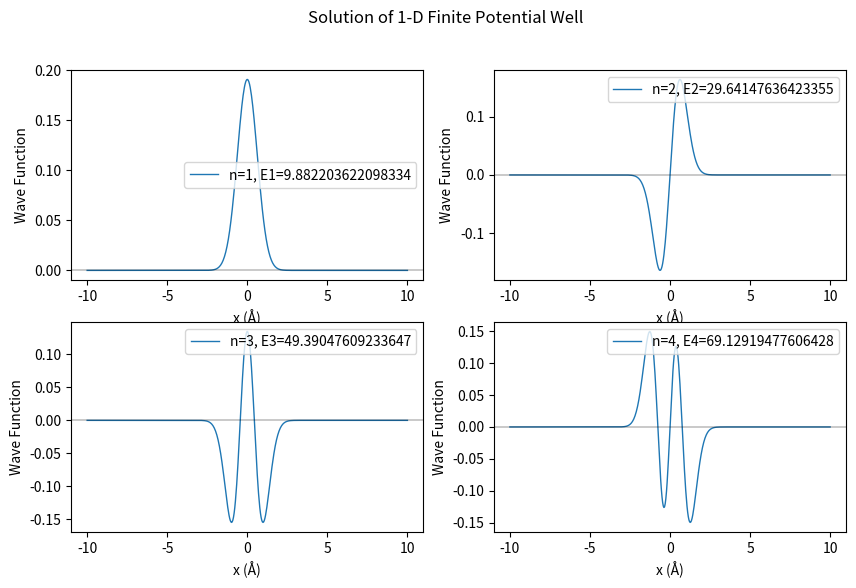
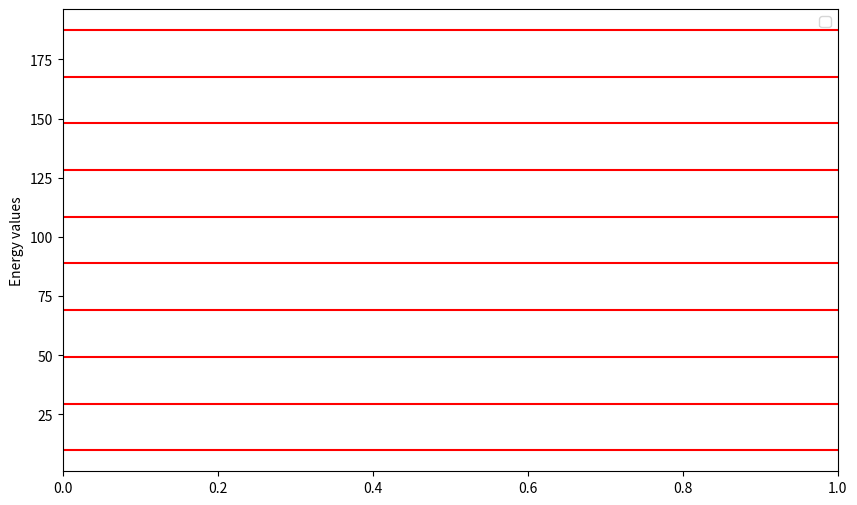
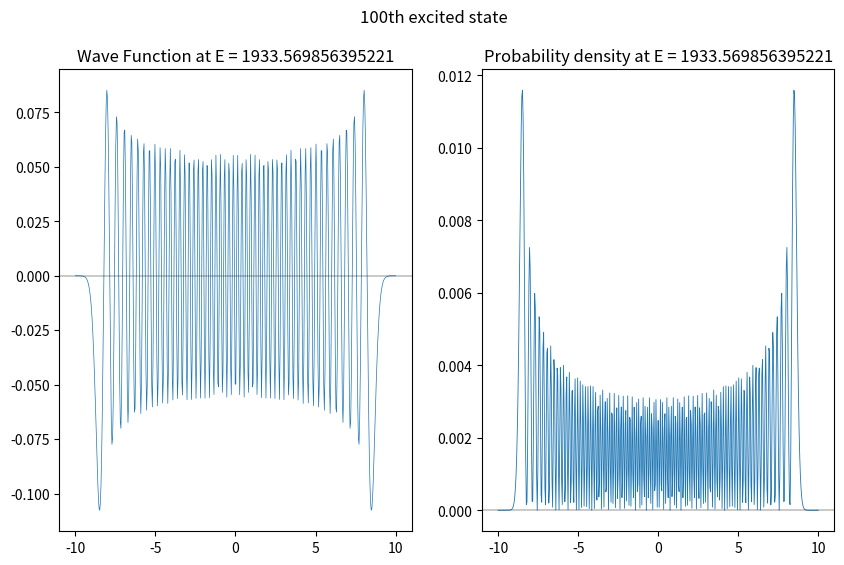

Python code for these plots, in order:
import numpy as np
import matplotlib.pyplot as plt


def pot_fn(x):
    return (m * (w**2) * (x**2)) * (1 / 2)


# Define Constant parameters
h_cut = 1973.0  # (eV*A)
m = 0.511e6  # (eV/c^2)
w = 10e-3

# Define System parameters
x0 = -10.00
xn = 10.0
N = 500  # number of points
d = (xn - x0) / (N)  # Step Size
X = np.linspace(x0 , xn , N)  #  positions

K = np.zeros((len(X), len(X)))  # Kinetic energy matrix
V = np.zeros((len(X), len(X)))  # Potential energy matrix

for i in range(len(X)):
    for j in range(len(X)):
        if i == j:
            K[i, j] = -2
            V[i, j] = pot_fn(X[i])
        elif np.abs(i - j) == 1:
            K[i, j] = 1

# Scaling the kinetic energy matrix
K = (-(h_cut**2) / (2 * m * (d**2))) * K

# Constructing the Hamiltonian matrix
H = K + V

# Solve the eigenvalue equation
eVal, eVec = np.linalg.eig(H)
z = np.argsort(eVal)
energies = eVal[z]

# Print the first three energy levels in eV
print("First three energy levels (eV):", energies[:3])

#plot the first 4 eigen states
plt.figure(figsize=(10, 6))
for i in range(4):
    plt.subplot(2, 2, i + 1)
    plt.plot(X, eVec[:, z[i]], label=f"n={i+1}, E{i+1}={energies[i]}", lw=1)
    plt.axhline(0,color='k',lw=.3)
    plt.xlabel("x (Å)")
    plt.ylabel("Wave Function")
    plt.legend()
plt.suptitle("Solution of 1-D Finite Potential Well")

plt.figure(figsize=(10, 6))
for i in range(10):
    plt.axhline(energies[i], color='r')
plt.ylabel("Energy values")
plt.legend()

plt.figure(figsize=(10, 6))
plt.subplot(1,2,1)
plt.plot(X, eVec[:, z[100]], lw=.5)
plt.axhline(0,color='k',lw=.3)
plt.title(f"Wave Function at E = {energies[100]}")
plt.subplot(1,2,2)
plt.plot(X, eVec[:, z[100]]**2, lw=.6)
plt.axhline(0,color='k',lw=.3)
plt.title(f"Probability density at E = {energies[100]}")
plt.suptitle("100th excited state")
plt.show()
